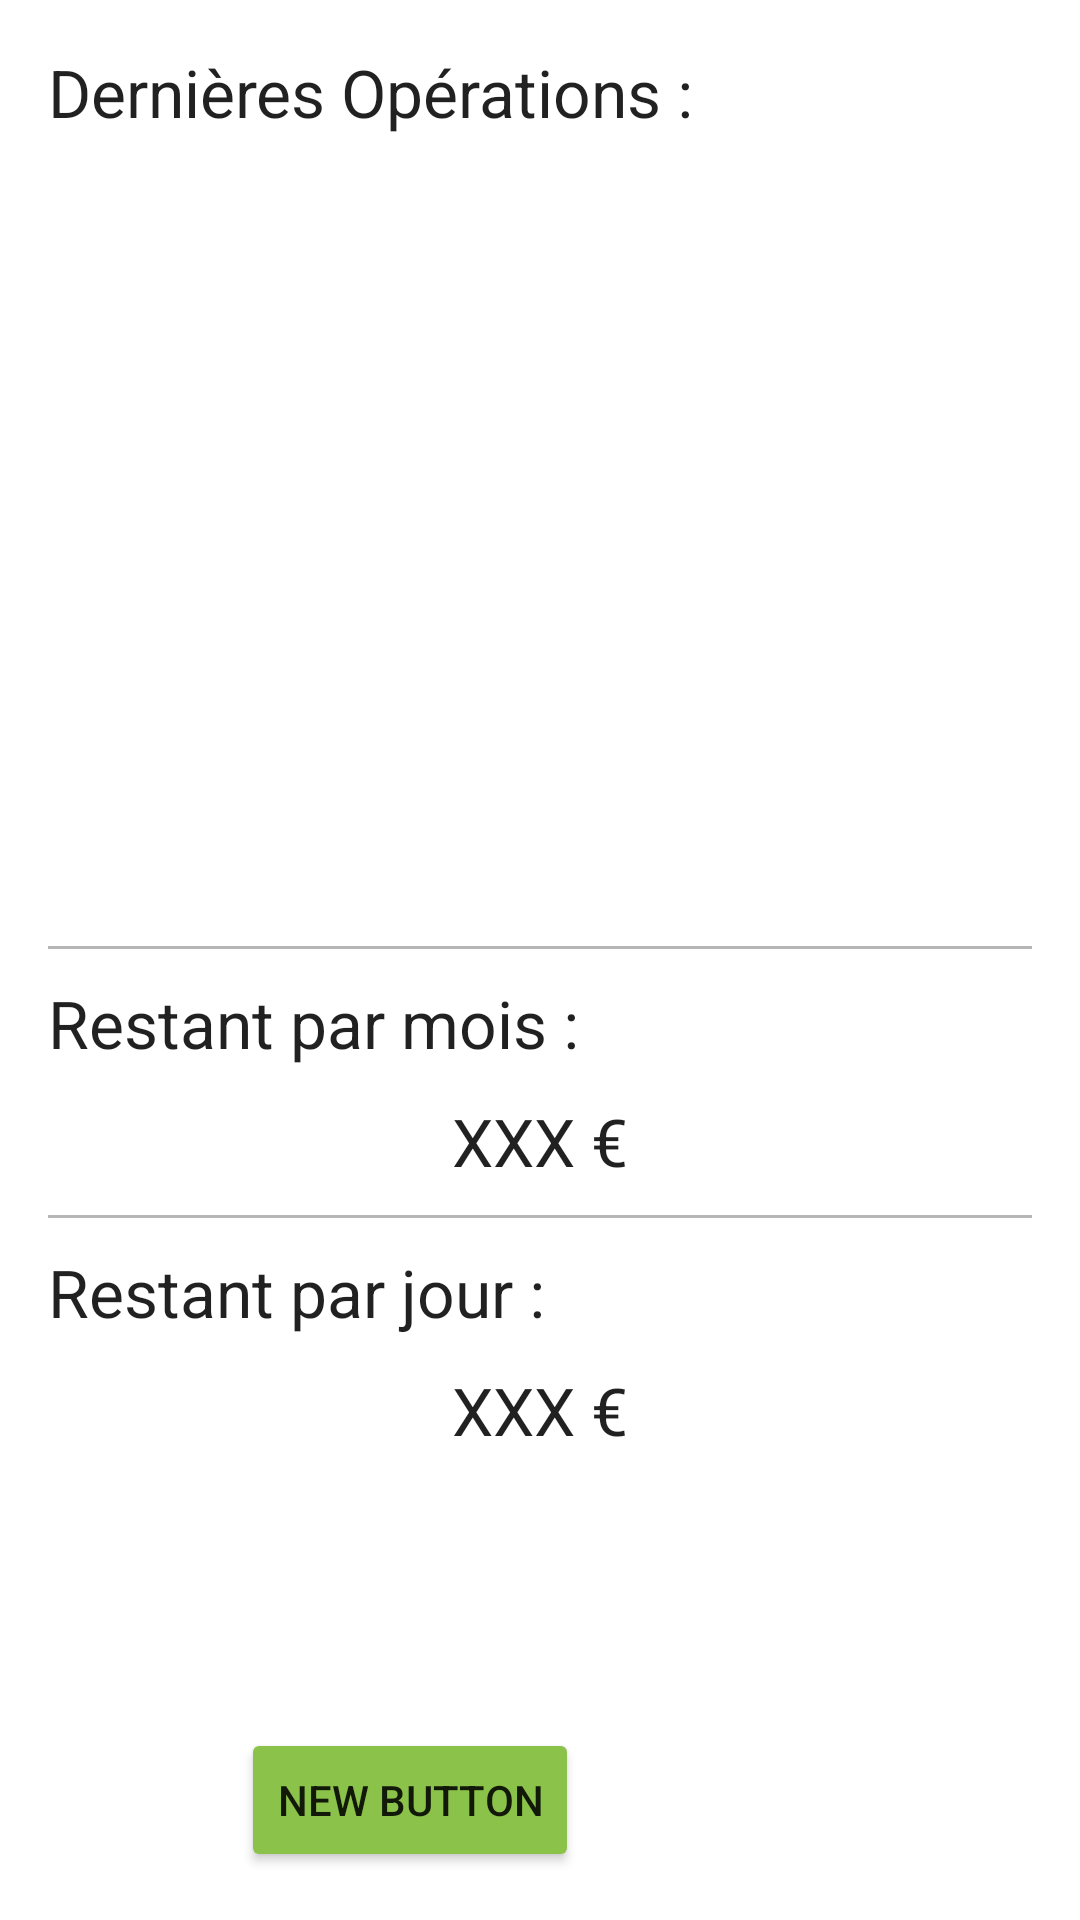

Write the Android layout XML for this screen, with the resource values it uses.
<!-- AndroidManifest.xml: application theme AppTheme -->
<!-- res/layout/fragment_main.xml -->
<RelativeLayout xmlns:android="http://schemas.android.com/apk/res/android"
    xmlns:tools="http://schemas.android.com/tools"
    xmlns:app="http://schemas.android.com/apk/res-auto"
    android:layout_width="match_parent"
    android:layout_height="match_parent"
    android:paddingLeft="@dimen/activity_horizontal_margin"
    android:paddingRight="@dimen/activity_horizontal_margin"
    android:paddingTop="@dimen/activity_vertical_margin"
    android:paddingBottom="@dimen/activity_vertical_margin"
    tools:context=".MainActivity$PlaceholderFragment"
    style="@style/AppTheme.Base">


    <TextView
        android:layout_width="wrap_content"
        android:layout_height="wrap_content"
        android:textAppearance="?android:attr/textAppearanceLarge"
        android:text="Dernières Opérations :"
        android:id="@+id/textView"
        android:layout_alignParentTop="true"
        android:layout_alignParentLeft="true"
        android:layout_alignParentStart="true" />

    <ListView
        android:layout_width="wrap_content"
        android:layout_height="250dp"
        android:id="@+id/listView"
        android:layout_alignParentLeft="true"
        android:layout_alignParentStart="true"
        android:theme="@style/AppTheme.Base"
        android:footerDividersEnabled="true"
        android:layout_below="@+id/textView"
        android:layout_marginTop="10dp" />

    <View
        android:layout_width="fill_parent"
        android:layout_height="1dp"
        android:background="@color/divider"
        android:id="@+id/view"
        android:layout_below="@+id/listView"
        android:layout_alignParentLeft="true"
        android:layout_alignParentStart="true"
        android:layout_marginTop="10dp" />

    <TextView
        android:layout_width="wrap_content"
        android:layout_height="wrap_content"
        android:textAppearance="?android:attr/textAppearanceLarge"
        android:text="Restant par mois :"
        android:id="@+id/textView8"
        android:layout_below="@+id/view"
        android:layout_alignParentLeft="true"
        android:layout_alignParentStart="true"
        android:layout_marginTop="10dp" />

    <TextView
        android:layout_width="wrap_content"
        android:layout_height="wrap_content"
        android:textAppearance="?android:attr/textAppearanceLarge"
        android:text="XXX €"
        android:id="@+id/textView9"
        android:layout_below="@+id/textView8"
        android:layout_centerHorizontal="true"
        android:layout_marginTop="10dp" />

    <View
        android:layout_width="fill_parent"
        android:layout_height="1dp"
        android:background="@color/divider"
        android:id="@+id/view2"
        android:layout_below="@+id/textView9"
        android:layout_alignParentLeft="true"
        android:layout_alignParentStart="true"
        android:layout_marginTop="10dp" />

    <TextView
        android:layout_width="wrap_content"
        android:layout_height="wrap_content"
        android:textAppearance="?android:attr/textAppearanceLarge"
        android:text="Restant par jour :"
        android:id="@+id/textView10"
        android:layout_below="@+id/view2"
        android:layout_alignParentLeft="true"
        android:layout_alignParentStart="true"
        android:layout_marginTop="10dp" />

    <TextView
        android:layout_width="wrap_content"
        android:layout_height="wrap_content"
        android:textAppearance="?android:attr/textAppearanceLarge"
        android:text="XXX €"
        android:id="@+id/textView11"
        android:layout_below="@+id/textView10"
        android:layout_centerHorizontal="true"
        android:layout_marginTop="10dp" />

    <Button
        android:layout_width="wrap_content"
        android:layout_height="wrap_content"
        android:text="New Button"
        android:id="@+id/button"
        android:layout_alignParentBottom="true"
        android:layout_alignRight="@+id/textView8"
        android:layout_alignEnd="@+id/textView8" />
</RelativeLayout>
<!-- resources referenced by this layout -->
<resources>
  <color name="divider">#B6B6B6</color>
  <dimen name="activity_horizontal_margin">16dp</dimen>
  <dimen name="activity_vertical_margin">16dp</dimen>
  <style name="AppTheme.Base" parent="Theme.AppCompat.Light.DarkActionBar">
          
          <item name="windowNoTitle">true</item>
          <item name="windowActionBar">false</item>
  
          <item name="colorPrimary">@color/primary</item>
          <item name="colorPrimaryDark">@color/primary_dark</item>
          <item name="colorAccent">@color/accent</item>
          <item name="android:colorBackground">@color/icons</item>
  
      </style>
  <style name="AppTheme" parent="AppTheme.Base" />
  <color name="primary">#3F51B5</color>
  <color name="primary_dark">#303F9F</color>
  <color name="accent">#8BC34A</color>
  <color name="icons">#FFFFFF</color>
</resources>
